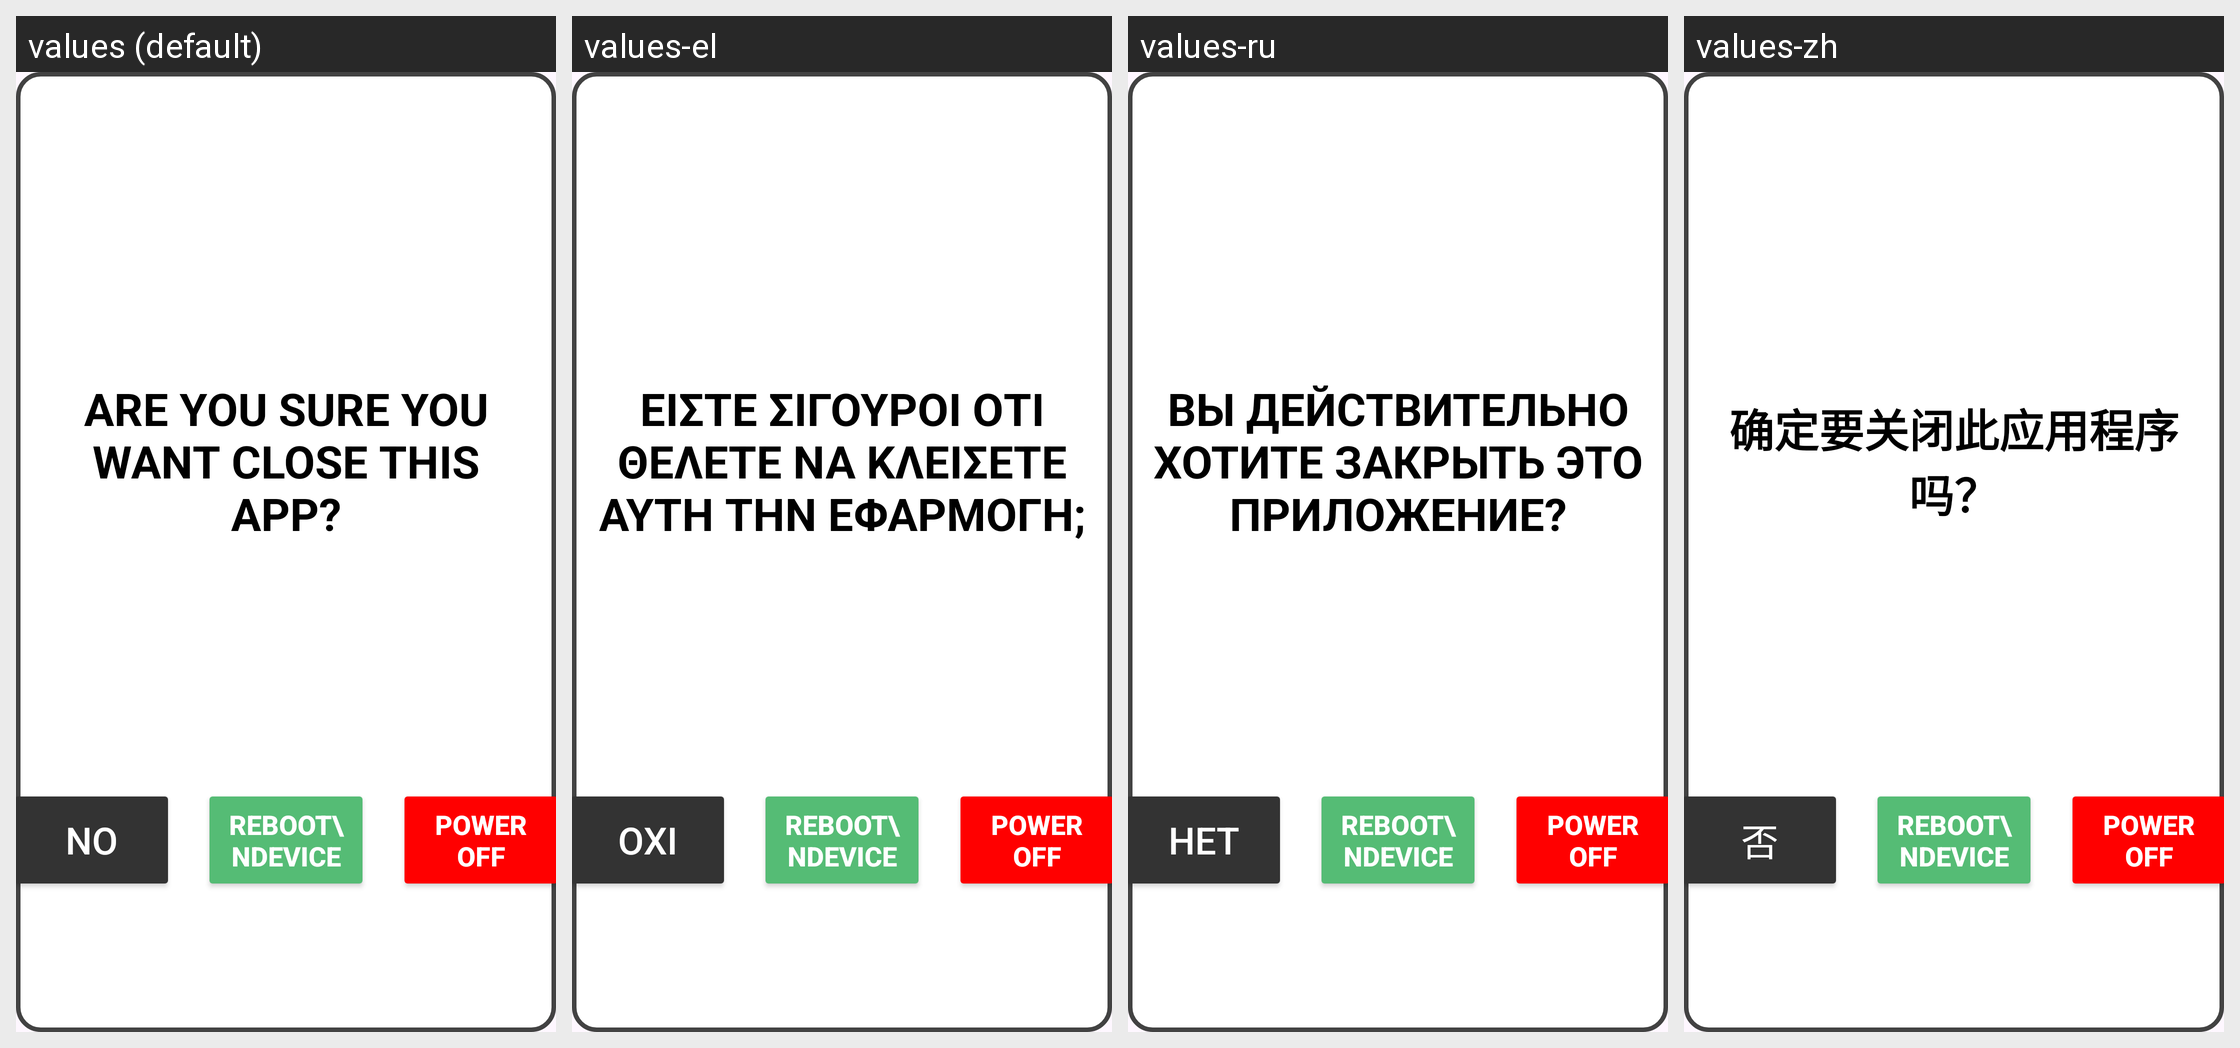

For this localized Android screen grid, give each drawn string resource with its value in every locale shown.
Android screen res/layout/dialog_close_app.xml rendered under 4 locales, left to right: values (default), values-el, values-ru, values-zh. Device: Nexus 5 (rendered at 1080×1920; each locale shown at half size, 540×960, under a caption strip naming it); theme Theme.Stx_dig.
Other locales in the repository, not shown: values-cs, values-da, values-de, values-en, values-es, values-fi, values-fr, values-is, values-it, values-ja, values-ko, values-nl-rNL, values-no, values-pt, values-ro-rRO, values-sv.
Strings drawn on this screen, with the default value and each locale's value (text and hints the layout hard-codes, and strings that could not be matched under every locale, appear in the picture but are not listed):

close_app
  values: ARE YOU SURE YOU WANT CLOSE THIS APP?
  values-el: ΕΙΣΤΕ ΣΙΓΟΥΡΟΙ ΟΤΙ ΘΕΛΕΤΕ ΝΑ ΚΛΕΙΣΕΤΕ ΑΥΤΗ ΤΗΝ ΕΦΑΡΜΟΓΗ;
  values-ru: ВЫ ДЕЙСТВИТЕЛЬНО ХОТИТЕ ЗАКРЫТЬ ЭТО ПРИЛОЖЕНИЕ?
  values-zh: 确定要关闭此应用程序吗？

no
  values: NO
  values-el: ΟΧΙ
  values-ru: НЕТ
  values-zh: 否
